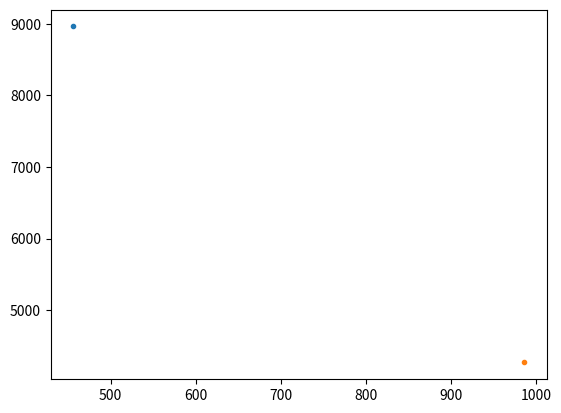

This figure's Python source:
import math



Z_ALT = 1500


class Point():
    def __init__(self,x,y,z):
        self.x = x  #coordonnée x en mètres 
        self.y = y  #coordonée y en mètres
        self.z = z
        
    def __repr__(self):
        return '(' + str(self.x) + ',' + str(self.y) + ',' + str(self.z) + ')'  # affichage du point à changer si jamais inutile
        
    
    
class Timed_Point(Point):
    def __init__(self, Point, x,y,z,t):
        super().__init__(self, x, y, z)
        self.t = t
        
    def __repr__(self):
        return '(' + str(self.x) + ',' + str(self.y) + ',' + str(self.z) + ',' + str(self.t) + ')'
        
    def distance(self,other):
        return math.sqrt((other.x - self.x)**2 + (other.y - self.y)**2)
    
#print(Timed_Point(0,2,3,78))

class Real_Point():
    def __init__(self, long,lat,z):
        self.long = long
        self.lat = lat
        self.z = z
        
    def __repr__(self):
        return '(' + str(self.long) + ',' + str(self.lat) + ',' + str(self.z) + ')'
        
    def __sub__(self, other):
        return Real_Point(self.lat - other.lat , self.long - other.long , self.z - other.z) #soustraction 
        
    def __add__(self , other):
        return Real_Point(self.lat + other.lat , self.long + other.long , self.z - other.z)
            

class Line: #ligne reliant 2 points
    def __init__(self,Coords):
        self.Coords = Coords #liste de liste contenant les coordonnées des 2 points A,B de la ligne
        
    def lenght(self):
        a = self.Coords[0][0] - self.Coords[1][0]
        b = self.Coords[0][1] - self.Coords[1][1]
        c = self.Coords[0][2] - self.Coords[1][2]
        return math.sqrt(a**2 + b**2 + c**2) #calcul de la longueur de la ligne entre A et B
    
    
    
        
    
import matplotlib.pyplot as plt 
P= Point(456,8964,Z_ALT)
T=Point(986,4268,Z_ALT)
PT=Line([[P.x,P.y],[T.x,T.y]])
plt.plot(P.x,P.y, '.')
plt.plot(T.x,T.y,'.')
#############"plt.plot(PT[0],PT[1])


plt.show()
            
        
    
    
    
        
    